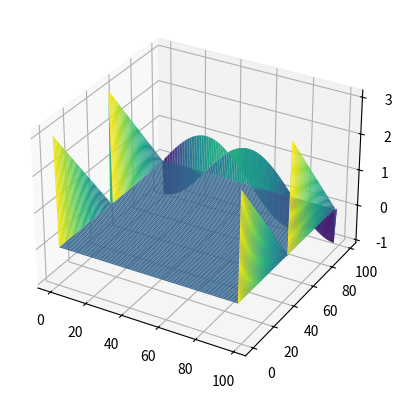

Write the Python code that produced this figure.
import numpy as np

import matplotlib.pyplot as plt

from mpl_toolkits.mplot3d import Axes3D

#meshsize

N=100

U = np.zeros([N,N])

V = np.zeros([N,N])

# dirichlet bc

x = np.linspace(0,2*np.pi,N)

xSize = np.pi * 2


for n in range(0,N):

    V[N-1,n] = np.cos(x[n])

    U[N-1,n] = np.sin(x[n])



# recursion

for i in range(1,N-1):

    for j in range(0,N-1):

        U[i,j] = U[i,j+1] - V[i+1,j] + V[i,j]

        V[i,j] = U[i+1,j] - U[i,j] + V[i,j+1]

        #periodic bc

        dx1 = x[j] - x[i]

        dx = np.mod(dx1, xSize * 0.5)

        V[i-1, 0] = dx

        U[i-1, 0] = dx

        V[i-1, N-1] = dx

        U[i-1, N-1] = dx


# coordinates

x = range(N)

y = range(N)

x, y = np.meshgrid(x, y)



# for interactive plot

#%matplotlib notebook



# create plot

fig = plt.figure()

ax = fig.add_subplot(111, projection='3d')

ax.plot_surface(x, y, U, rstride=1, cstride=1, cmap='viridis', edgecolor='none')
